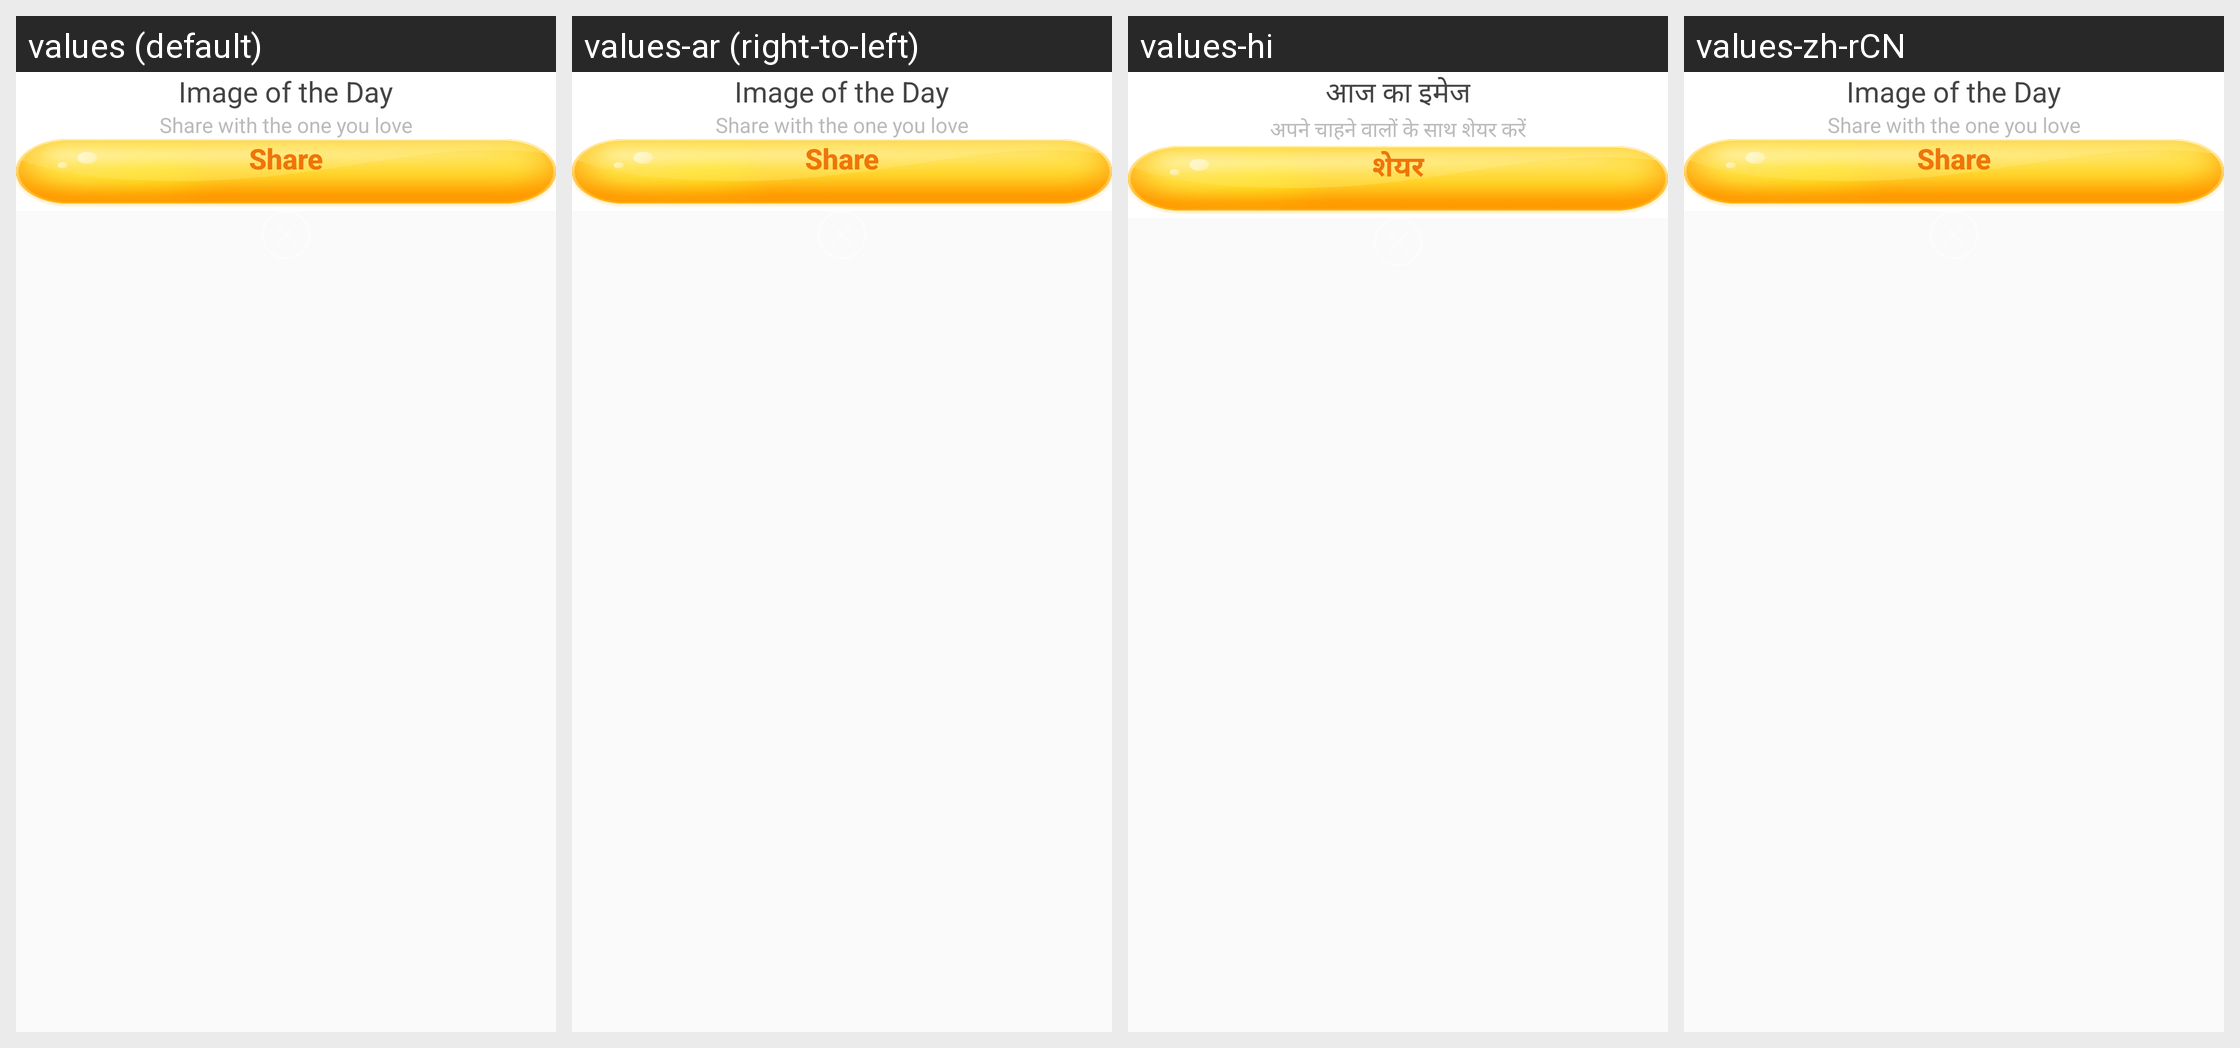

Strings drawn on this Android screen and how each of the app's shown locales translates them:
Android screen res/layout/pic_day_layout.xml rendered under 4 locales, left to right: values (default), values-ar (right-to-left), values-hi, values-zh-rCN. Device: Nexus 5 (rendered at 1080×1920; each locale shown at half size, 540×960, under a caption strip naming it); theme AppTheme.
Other locales in the repository, not shown: values-de, values-es, values-fa, values-fr, values-in, values-it, values-ja, values-ko, values-pt, values-pt-rBR, values-pt-rPT, values-ru, values-ta, values-th, values-tr, values-vi, values-zh, values-zh-rTW.
Strings drawn on this screen, with the default value and each locale's value (text and hints the layout hard-codes, and strings that could not be matched under every locale, appear in the picture but are not listed):

img_day
  values: Image of the Day
  values-ar: Image of the Day  [not translated; the default value is used]
  values-hi: आज का इमेज
  values-zh-rCN: Image of the Day  [not translated; the default value is used]

img_share_day
  values: Share with the one you love
  values-ar: Share with the one you love  [not translated; the default value is used]
  values-hi: अपने चाहने वालों के साथ शेयर करें
  values-zh-rCN: Share with the one you love  [not translated; the default value is used]

share
  values: Share
  values-ar: Share  [not translated; the default value is used]
  values-hi: शेयर
  values-zh-rCN: Share  [not translated; the default value is used]
